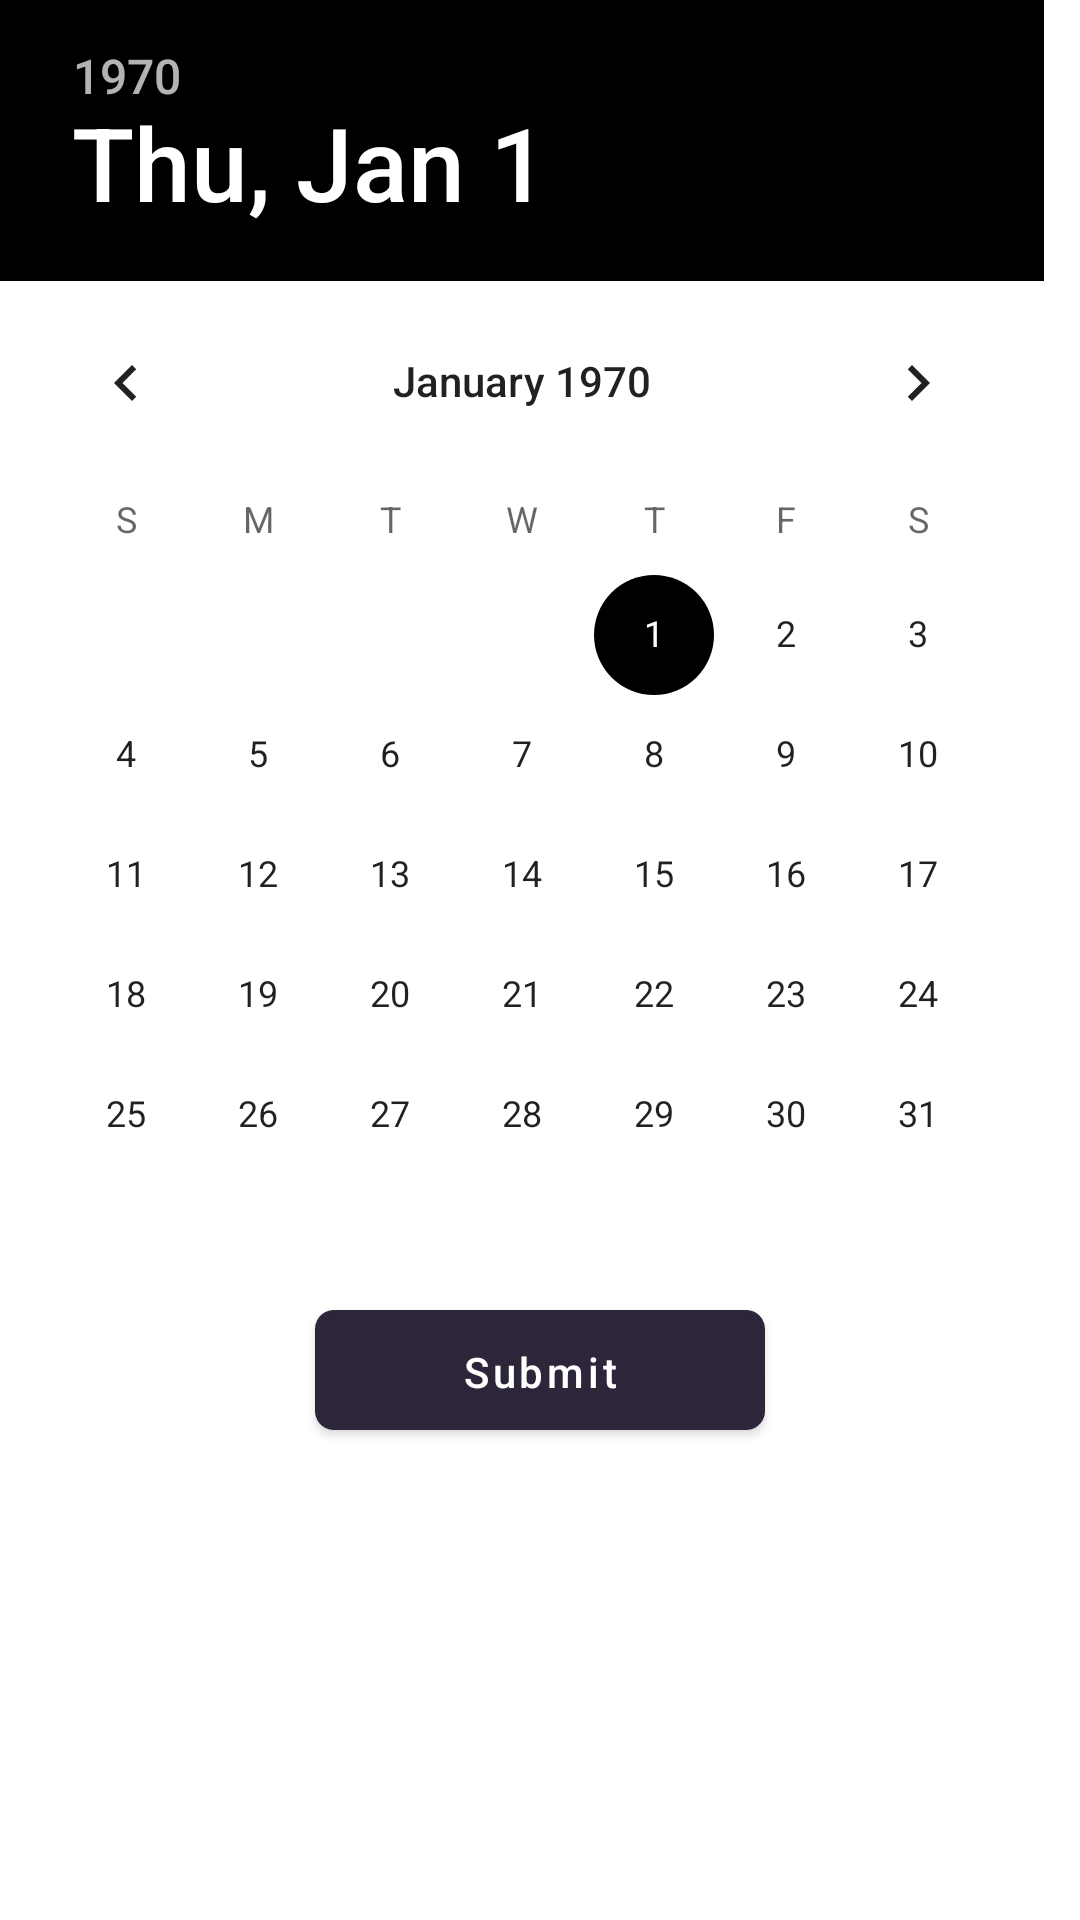

Reconstruct the res/layout file that produces this screen, plus the resources it refers to.
<!-- AndroidManifest.xml: application theme AppTheme -->
<!-- res/layout/dialog_dob.xml -->
<?xml version="1.0" encoding="utf-8"?>
<LinearLayout xmlns:android="http://schemas.android.com/apk/res/android"
    xmlns:custom="http://schemas.android.com/apk/res-auto"
    android:orientation="vertical"
    android:layout_width="260dp"
    android:layout_gravity="center"
    android:layout_height="match_parent">


    <ScrollView
        android:layout_width="match_parent"
        android:layout_height="match_parent">


    <LinearLayout
        android:orientation="vertical"
        android:background="#fff"
        android:layout_width="match_parent"
        android:layout_height="wrap_content">





        <LinearLayout
            android:background="#ffffff"
            android:layout_width="match_parent"
            android:layout_height="wrap_content"
            android:orientation="horizontal"
            >




            <DatePicker
                android:visibility="visible"
                android:id="@+id/datePicker1"
                android:layout_width="fill_parent"
                android:layout_height="wrap_content"
                android:layout_above="@+id/btn"
                android:layout_centerHorizontal="true" />


            </LinearLayout>



        <Button
            android:background="@drawable/button_background"
            android:padding="5dp"
            android:layout_marginTop="5dp"
            android:layout_marginBottom="5dp"
            android:id="@+id/btn"
            android:minWidth="150dp"
            android:layout_gravity="center"
            android:textAllCaps="false"
            android:text="@string/submit"
            android:textColor="#fff"
            android:layout_width="wrap_content"
            android:layout_height="40dp" />


    </LinearLayout>



    </ScrollView>

</LinearLayout>
<!-- resources referenced by this layout -->
<resources>
  <!-- drawable button_background (drawable) -->
  <?xml version="1.0" encoding="utf-8"?>
  <shape
      xmlns:android="http://schemas.android.com/apk/res/android"
      android:shape="rectangle">
  
      
      <solid
          android:color="@color/button" >
      </solid>
  
      
      <stroke
          android:dashWidth="5dp"
          android:dashGap="0dp"
          android:width="0.6dp"
          android:color="#cecece" >
      </stroke>
  
      
      
          
          
          
          
      
  
      
      <corners
          android:bottomLeftRadius="6dp"
          android:bottomRightRadius="6dp"
          android:topLeftRadius="6dp"
          android:topRightRadius="6dp"
          >
      </corners>
  
  </shape>
  <string name="submit">Submit</string>
  <style name="AppTheme" parent="Theme.MaterialComponents.Light.DarkActionBar">
          
          <item name="colorPrimary">@color/colorPrimary</item>
          <item name="colorPrimaryDark">@color/colorPrimaryDark</item>
          <item name="colorAccent">@color/colorAccent</item>
      </style>
  <color name="button">#2C2538</color>
  <color name="colorPrimary">#2D253A</color>
  <color name="colorPrimaryDark">#2C2538</color>
  <color name="colorAccent">#000</color>
</resources>
